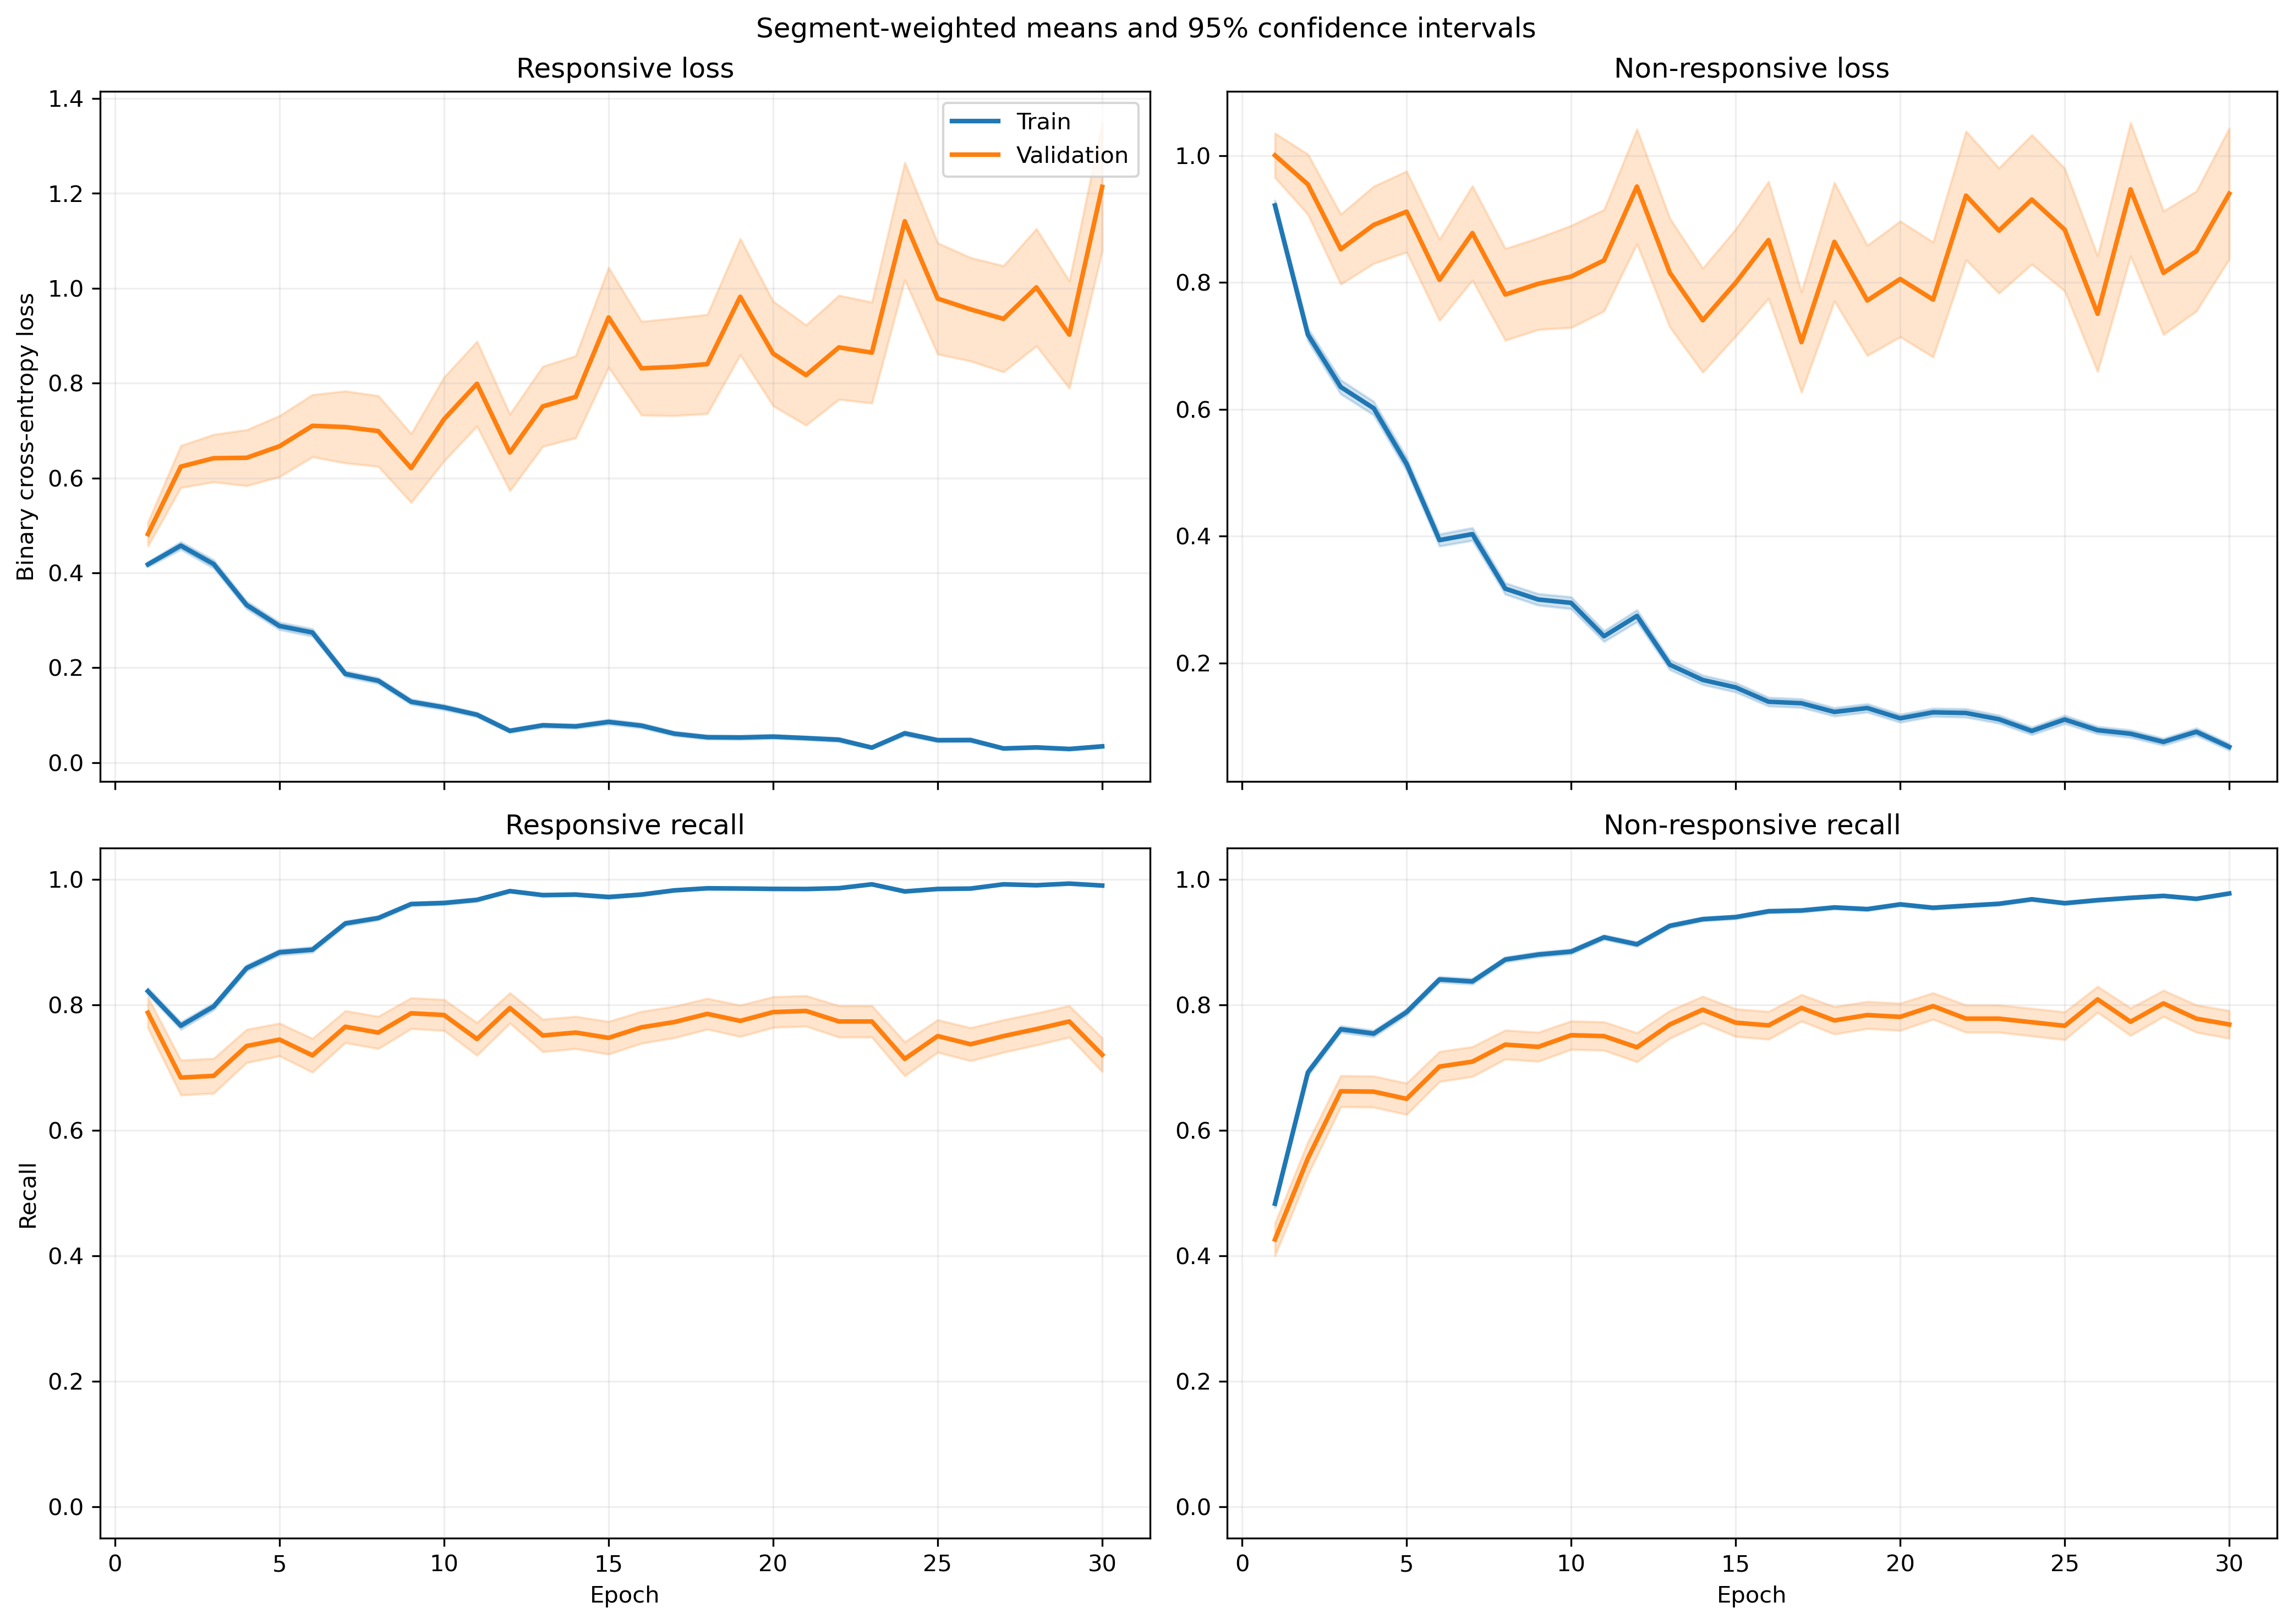

Source data for this figure (header and first rows):
fold, epoch, split, r_loss, r_loss_count, r_loss_sum, r_loss_sum_sq, r_recall, r_recall_count, r_recall_sum, r_recall_sum_sq, nr_loss, nr_loss_count, nr_loss_sum, nr_loss_sum_sq, nr_recall, nr_recall_count, nr_recall_sum, nr_recall_sum_sq
1, 1, train, 0.3283, 1063, 349, 271.8, 0.8551, 1063, 909.0, 909.0, 1.133, 1401, 1588, 2750, 0.4347, 1401, 609.0, 609.0
1, 1, validation, 0.1081, 10, 1.081, 0.1842, 1.0, 10, 10.0, 10.0, , 0, 0.0, 0.0, , 0, 0.0, 0.0
1, 2, train, 0.4864, 1063, 517, 596.2, 0.7611, 1063, 809.0, 809.0, 0.627, 1401, 878.5, 1253, 0.7188, 1401, 1007, 1007
1, 2, validation, 0.1504, 10, 1.504, 0.3846, 1.0, 10, 10.0, 10.0, , 0, 0.0, 0.0, , 0, 0.0, 0.0
1, 3, train, 0.3648, 1063, 387.8, 467.4, 0.8523, 1063, 906.0, 906.0, 0.604, 1401, 846.2, 1486, 0.7645, 1401, 1071, 1071
1, 3, validation, 0.06846, 10, 0.6846, 0.06829, 1.0, 10, 10.0, 10.0, , 0, 0.0, 0.0, , 0, 0.0, 0.0
1, 4, train, 0.2916, 1063, 310, 444.5, 0.8805, 1063, 936.0, 936.0, 0.6935, 1401, 971.7, 2181, 0.7309, 1401, 1024, 1024
1, 4, validation, 0.03703, 10, 0.3703, 0.02209, 1.0, 10, 10.0, 10.0, , 0, 0.0, 0.0, , 0, 0.0, 0.0
1, 5, train, 0.4209, 1063, 447.4, 974.5, 0.8401, 1063, 893.0, 893.0, 0.4717, 1401, 660.9, 1648, 0.8194, 1401, 1148, 1148
1, 5, validation, 0.03593, 10, 0.3593, 0.02395, 1.0, 10, 10.0, 10.0, , 0, 0.0, 0.0, , 0, 0.0, 0.0
1, 6, train, 0.1701, 1063, 180.8, 156.4, 0.9341, 1063, 993.0, 993.0, 0.4453, 1401, 623.9, 1234, 0.8187, 1401, 1147, 1147
1, 6, validation, 0.04753, 10, 0.4753, 0.04888, 1.0, 10, 10.0, 10.0, , 0, 0.0, 0.0, , 0, 0.0, 0.0
1, 7, train, 0.1686, 1063, 179.2, 175.5, 0.9389, 1063, 998.0, 998.0, 0.4529, 1401, 634.5, 1374, 0.8087, 1401, 1133, 1133
1, 7, validation, 0.03544, 10, 0.3544, 0.03977, 1.0, 10, 10.0, 10.0, , 0, 0.0, 0.0, , 0, 0.0, 0.0
1, 8, train, 0.1021, 1063, 108.5, 162.6, 0.9652, 1063, 1026, 1026, 0.3749, 1401, 525.2, 1306, 0.8587, 1401, 1203, 1203
1, 8, validation, 0.01703, 10, 0.1703, 0.006463, 1.0, 10, 10.0, 10.0, , 0, 0.0, 0.0, , 0, 0.0, 0.0
1, 9, train, 0.1535, 1063, 163.2, 267.9, 0.9501, 1063, 1010, 1010, 0.289, 1401, 404.9, 1002, 0.8908, 1401, 1248, 1248
1, 9, validation, 0.09461, 10, 0.9461, 0.729, 0.9, 10, 9.0, 9.0, , 0, 0.0, 0.0, , 0, 0.0, 0.0
1, 10, train, 0.07573, 1063, 80.5, 64.6, 0.9831, 1063, 1045, 1045, 0.3447, 1401, 483, 1131, 0.8658, 1401, 1213, 1213
1, 10, validation, 0.01756, 10, 0.1756, 0.005091, 1.0, 10, 10.0, 10.0, , 0, 0.0, 0.0, , 0, 0.0, 0.0
1, 11, train, 0.1014, 1063, 107.8, 219.3, 0.9718, 1063, 1033, 1033, 0.2353, 1401, 329.6, 901.1, 0.9208, 1401, 1290, 1290
1, 11, validation, 0.005791, 10, 0.05791, 0.0006146, 1.0, 10, 10.0, 10.0, , 0, 0.0, 0.0, , 0, 0.0, 0.0
1, 12, train, 0.09935, 1063, 105.6, 170.3, 0.9718, 1063, 1033, 1033, 0.1722, 1401, 241.2, 548.1, 0.9315, 1401, 1305, 1305
1, 12, validation, 0.009108, 10, 0.09108, 0.001703, 1.0, 10, 10.0, 10.0, , 0, 0.0, 0.0, , 0, 0.0, 0.0
1, 13, train, 0.06063, 1063, 64.44, 138.9, 0.9812, 1063, 1043, 1043, 0.2268, 1401, 317.8, 1071, 0.9251, 1401, 1296, 1296
1, 13, validation, 0.002162, 10, 0.02162, 6.193034141688258e-05, 1.0, 10, 10.0, 10.0, , 0, 0.0, 0.0, , 0, 0.0, 0.0
1, 14, train, 0.108, 1063, 114.8, 153.4, 0.9595, 1063, 1020, 1020, 0.09458, 1401, 132.5, 257.1, 0.9672, 1401, 1355, 1355
1, 14, validation, 0.01051, 10, 0.1051, 0.002779, 1.0, 10, 10.0, 10.0, , 0, 0.0, 0.0, , 0, 0.0, 0.0
1, 15, train, 0.08399, 1063, 89.28, 144.5, 0.9727, 1063, 1034, 1034, 0.1306, 1401, 183, 422.1, 0.9472, 1401, 1327, 1327
1, 15, validation, 0.006934, 10, 0.06934, 0.001013, 1.0, 10, 10.0, 10.0, , 0, 0.0, 0.0, , 0, 0.0, 0.0
1, 16, train, 0.04676, 1063, 49.7, 89.38, 0.9906, 1063, 1053, 1053, 0.1207, 1401, 169.2, 401.3, 0.955, 1401, 1338, 1338
1, 16, validation, 0.004449, 10, 0.04449, 0.0003958, 1.0, 10, 10.0, 10.0, , 0, 0.0, 0.0, , 0, 0.0, 0.0
1, 17, train, 0.0456, 1063, 48.47, 39.23, 0.9934, 1063, 1056, 1056, 0.09569, 1401, 134.1, 262, 0.9636, 1401, 1350, 1350
1, 17, validation, 0.01403, 10, 0.1403, 0.002919, 1.0, 10, 10.0, 10.0, , 0, 0.0, 0.0, , 0, 0.0, 0.0
1, 18, train, 0.06388, 1063, 67.9, 87.55, 0.9868, 1063, 1049, 1049, 0.1099, 1401, 153.9, 299.5, 0.9557, 1401, 1339, 1339
1, 18, validation, 0.01273, 10, 0.1273, 0.003952, 1.0, 10, 10.0, 10.0, , 0, 0.0, 0.0, , 0, 0.0, 0.0
1, 19, train, 0.0287, 1063, 30.51, 63.22, 0.9962, 1063, 1059, 1059, 0.135, 1401, 189.1, 461.2, 0.9515, 1401, 1333, 1333
1, 19, validation, 0.004004, 10, 0.04004, 0.0002109, 1.0, 10, 10.0, 10.0, , 0, 0.0, 0.0, , 0, 0.0, 0.0
1, 20, train, 0.04918, 1063, 52.28, 88.53, 0.9906, 1063, 1053, 1053, 0.1026, 1401, 143.7, 303, 0.9636, 1401, 1350, 1350
1, 20, validation, 0.0191, 10, 0.191, 0.005676, 1.0, 10, 10.0, 10.0, , 0, 0.0, 0.0, , 0, 0.0, 0.0
1, 21, train, 0.03374, 1063, 35.87, 111.6, 0.9972, 1063, 1060, 1060, 0.08615, 1401, 120.7, 294.8, 0.9672, 1401, 1355, 1355
1, 21, validation, 0.01305, 10, 0.1305, 0.002225, 1.0, 10, 10.0, 10.0, , 0, 0.0, 0.0, , 0, 0.0, 0.0
1, 22, train, 0.1295, 1063, 137.6, 338.1, 0.9548, 1063, 1015, 1015, 0.0676, 1401, 94.71, 269.7, 0.9779, 1401, 1370, 1370
1, 22, validation, 0.007114, 10, 0.07114, 0.001525, 1.0, 10, 10.0, 10.0, , 0, 0.0, 0.0, , 0, 0.0, 0.0
1, 23, train, 0.02338, 1063, 24.85, 34.41, 0.9962, 1063, 1059, 1059, 0.1326, 1401, 185.7, 464.4, 0.9515, 1401, 1333, 1333
1, 23, validation, 0.002357, 10, 0.02357, 0.000109, 1.0, 10, 10.0, 10.0, , 0, 0.0, 0.0, , 0, 0.0, 0.0
1, 24, train, 0.04217, 1063, 44.83, 48.96, 0.9887, 1063, 1051, 1051, 0.1084, 1401, 151.8, 337.6, 0.9586, 1401, 1343, 1343
1, 24, validation, 0.01142, 10, 0.1142, 0.002607, 1.0, 10, 10.0, 10.0, , 0, 0.0, 0.0, , 0, 0.0, 0.0
1, 25, train, 0.03605, 1063, 38.32, 55.73, 0.9934, 1063, 1056, 1056, 0.07542, 1401, 105.7, 264, 0.9679, 1401, 1356, 1356
1, 25, validation, 0.001961, 10, 0.01961, 5.9438461903482676e-05, 1.0, 10, 10.0, 10.0, , 0, 0.0, 0.0, , 0, 0.0, 0.0
1, 26, train, 0.07385, 1063, 78.5, 150, 0.9765, 1063, 1038, 1038, 0.0778, 1401, 109, 214.9, 0.9686, 1401, 1357, 1357
1, 26, validation, 0.006597, 10, 0.06597, 0.001459, 1.0, 10, 10.0, 10.0, , 0, 0.0, 0.0, , 0, 0.0, 0.0
1, 27, train, 0.03945, 1063, 41.94, 79.98, 0.9878, 1063, 1050, 1050, 0.06547, 1401, 91.72, 277.9, 0.9793, 1401, 1372, 1372
1, 27, validation, 0.000791, 10, 0.00791, 9.192214974973467e-06, 1.0, 10, 10.0, 10.0, , 0, 0.0, 0.0, , 0, 0.0, 0.0
1, 28, train, 0.01554, 1063, 16.52, 7.777, 0.9981, 1063, 1061, 1061, 0.06854, 1401, 96.03, 261.6, 0.975, 1401, 1366, 1366
1, 28, validation, 0.001826, 10, 0.01826, 5.767519155597256e-05, 1.0, 10, 10.0, 10.0, , 0, 0.0, 0.0, , 0, 0.0, 0.0
1, 29, train, 0.01345, 1063, 14.3, 7.434, 0.9981, 1063, 1061, 1061, 0.1237, 1401, 173.3, 421.1, 0.9507, 1401, 1332, 1332
1, 29, validation, 0.002615, 10, 0.02615, 0.0001426, 1.0, 10, 10.0, 10.0, , 0, 0.0, 0.0, , 0, 0.0, 0.0
1, 30, train, 0.03226, 1063, 34.3, 50, 0.9906, 1063, 1053, 1053, 0.04275, 1401, 59.9, 158.1, 0.99, 1401, 1387, 1387
1, 30, validation, 0.002225, 10, 0.02225, 0.0001347, 1.0, 10, 10.0, 10.0, , 0, 0.0, 0.0, , 0, 0.0, 0.0
... 1,140 more rows
